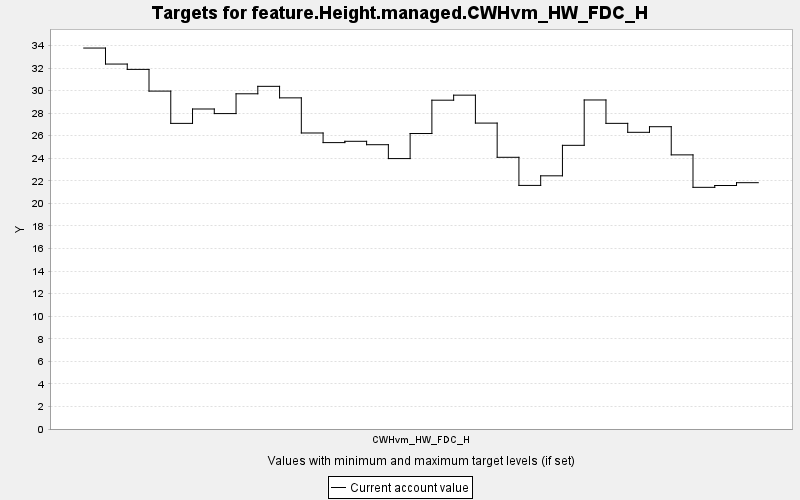

Values plotted in this chart, from the file beside it:
TARGET, PERIOD, YEAR, PERIODWIDTH, MINIMUM, MAXIMUM, MINWEIGHT, MAXWEIGHT, CURRENT, SUMMARY
feature.Height.managed.CWHvm_HW_FDC_H, 0, 0, 10.0, 0.0, 10000, 1.0, 1.0, 33.77, 0.0
feature.Height.managed.CWHvm_HW_FDC_H, 1, 10, 10.0, 0.0, 10000, 1.0, 1.0, 32.35, 0.0
feature.Height.managed.CWHvm_HW_FDC_H, 2, 20, 10.0, 0.0, 10000, 1.0, 1.0, 31.88, 0.0
feature.Height.managed.CWHvm_HW_FDC_H, 3, 30, 10.0, 0.0, 10000, 1.0, 1.0, 29.95, 0.0
feature.Height.managed.CWHvm_HW_FDC_H, 4, 40, 10.0, 0.0, 10000, 1.0, 1.0, 27.09, 0.0
feature.Height.managed.CWHvm_HW_FDC_H, 5, 50, 10.0, 0.0, 10000, 1.0, 1.0, 28.37, 0.0
feature.Height.managed.CWHvm_HW_FDC_H, 6, 60, 10.0, 0.0, 10000, 1.0, 1.0, 27.96, 0.0
feature.Height.managed.CWHvm_HW_FDC_H, 7, 70, 10.0, 0.0, 10000, 1.0, 1.0, 29.72, 0.0
feature.Height.managed.CWHvm_HW_FDC_H, 8, 80, 10.0, 0.0, 10000, 1.0, 1.0, 30.38, 0.0
feature.Height.managed.CWHvm_HW_FDC_H, 9, 90, 10.0, 0.0, 10000, 1.0, 1.0, 29.36, 0.0
feature.Height.managed.CWHvm_HW_FDC_H, 10, 100, 10.0, 0.0, 10000, 1.0, 1.0, 26.24, 0.0
feature.Height.managed.CWHvm_HW_FDC_H, 11, 110, 10.0, 0.0, 10000, 1.0, 1.0, 25.39, 0.0
feature.Height.managed.CWHvm_HW_FDC_H, 12, 120, 10.0, 0.0, 10000, 1.0, 1.0, 25.5, 0.0
feature.Height.managed.CWHvm_HW_FDC_H, 13, 130, 10.0, 0.0, 10000, 1.0, 1.0, 25.2, 0.0
feature.Height.managed.CWHvm_HW_FDC_H, 14, 140, 10.0, 0.0, 10000, 1.0, 1.0, 23.97, 0.0
feature.Height.managed.CWHvm_HW_FDC_H, 15, 150, 10.0, 0.0, 10000, 1.0, 1.0, 26.19, 0.0
feature.Height.managed.CWHvm_HW_FDC_H, 16, 160, 10.0, 0.0, 10000, 1.0, 1.0, 29.15, 0.0
feature.Height.managed.CWHvm_HW_FDC_H, 17, 170, 10.0, 0.0, 10000, 1.0, 1.0, 29.6, 0.0
feature.Height.managed.CWHvm_HW_FDC_H, 18, 180, 10.0, 0.0, 10000, 1.0, 1.0, 27.12, 0.0
feature.Height.managed.CWHvm_HW_FDC_H, 19, 190, 10.0, 0.0, 10000, 1.0, 1.0, 24.09, 0.0
feature.Height.managed.CWHvm_HW_FDC_H, 20, 200, 10.0, 0.0, 10000, 1.0, 1.0, 21.59, 0.0
feature.Height.managed.CWHvm_HW_FDC_H, 21, 210, 10.0, 0.0, 10000, 1.0, 1.0, 22.44, 0.0
feature.Height.managed.CWHvm_HW_FDC_H, 22, 220, 10.0, 0.0, 10000, 1.0, 1.0, 25.15, 0.0
feature.Height.managed.CWHvm_HW_FDC_H, 23, 230, 10.0, 0.0, 10000, 1.0, 1.0, 29.17, 0.0
feature.Height.managed.CWHvm_HW_FDC_H, 24, 240, 10.0, 0.0, 10000, 1.0, 1.0, 27.1, 0.0
feature.Height.managed.CWHvm_HW_FDC_H, 25, 250, 10.0, 0.0, 10000, 1.0, 1.0, 26.3, 0.0
feature.Height.managed.CWHvm_HW_FDC_H, 26, 260, 10.0, 0.0, 10000, 1.0, 1.0, 26.8, 0.0
feature.Height.managed.CWHvm_HW_FDC_H, 27, 270, 10.0, 0.0, 10000, 1.0, 1.0, 24.3, 0.0
feature.Height.managed.CWHvm_HW_FDC_H, 28, 280, 10.0, 0.0, 10000, 1.0, 1.0, 21.42, 0.0
feature.Height.managed.CWHvm_HW_FDC_H, 29, 290, 10.0, 0.0, 10000, 1.0, 1.0, 21.59, 0.0
feature.Height.managed.CWHvm_HW_FDC_H, 30, 300, 10.0, 0.0, 10000, 1.0, 1.0, 21.84, 0.0
